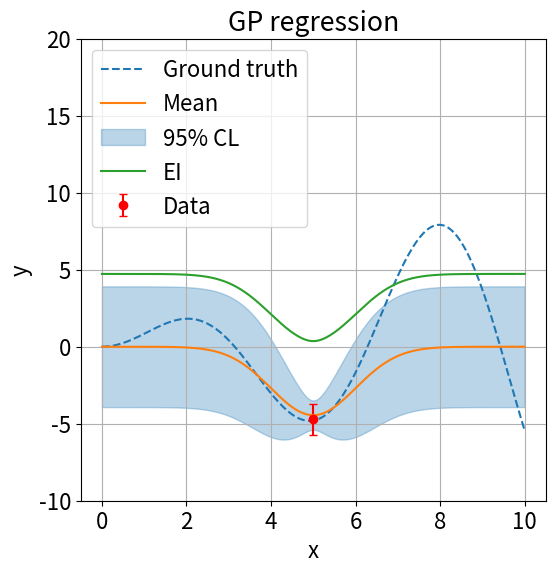
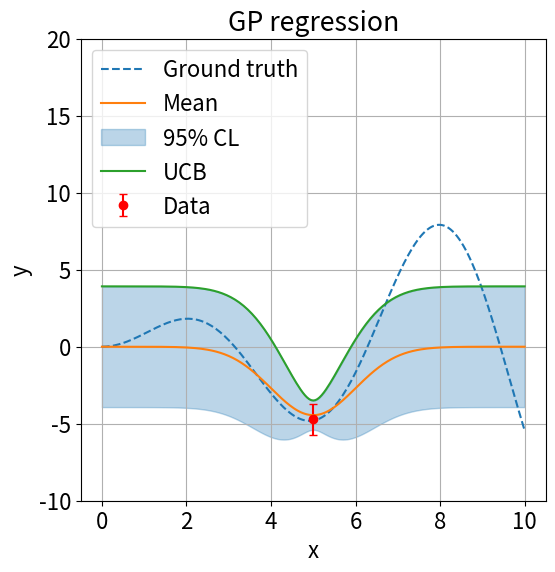
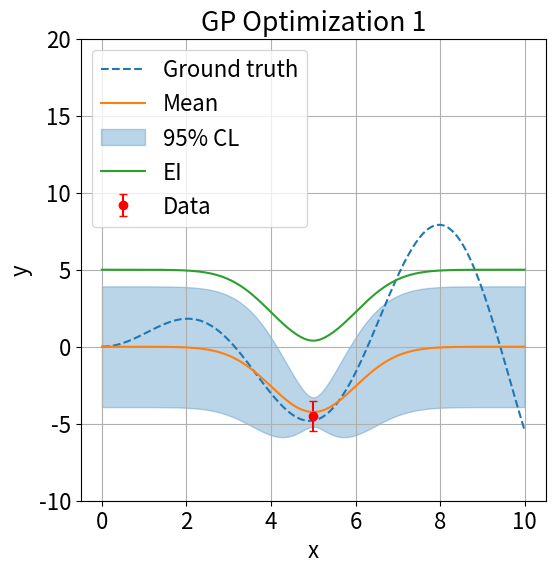
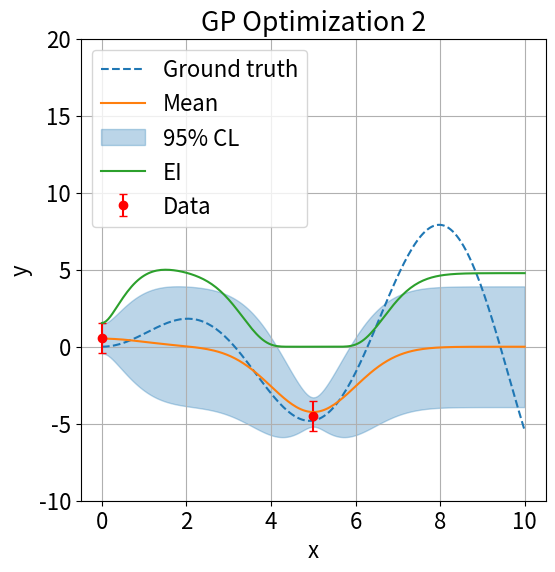
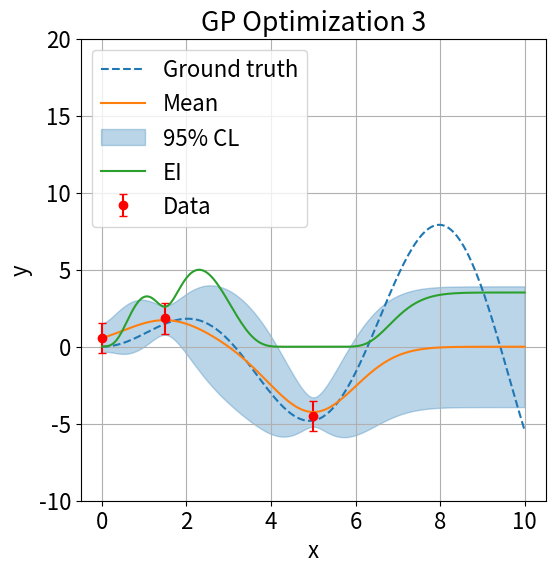
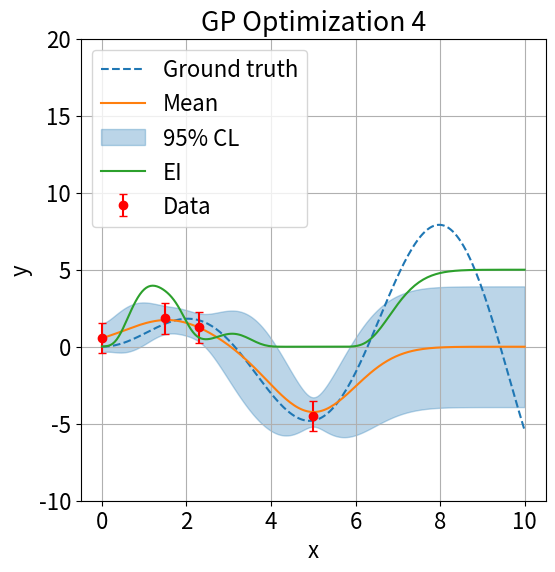
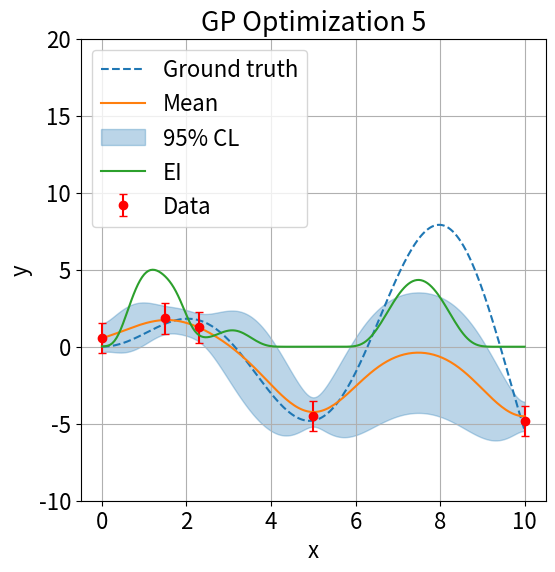
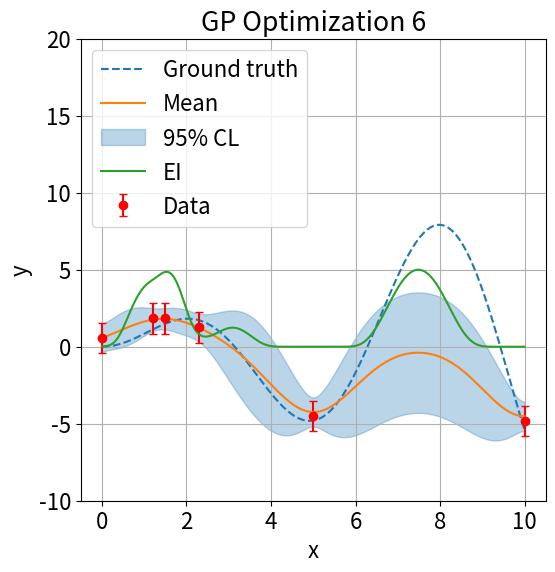
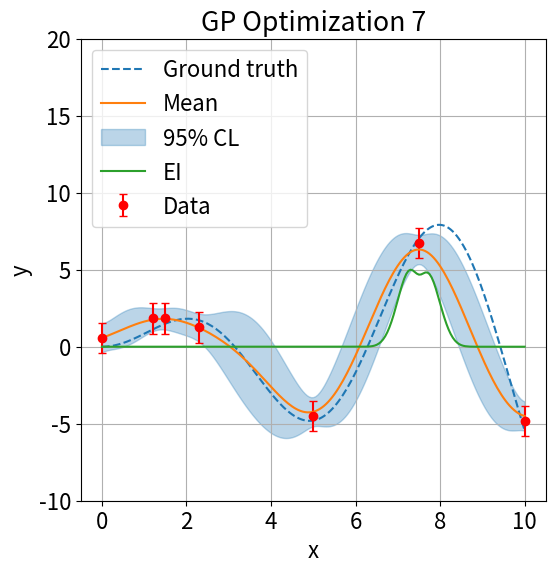
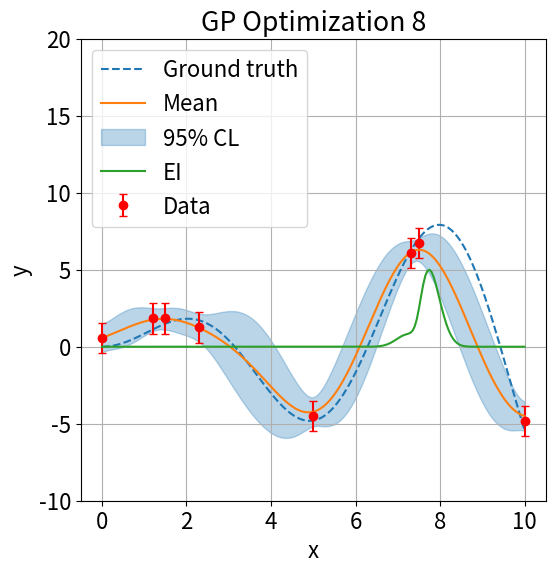
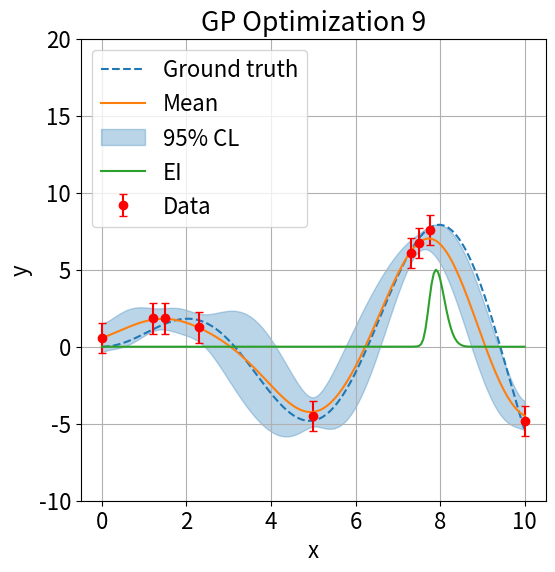
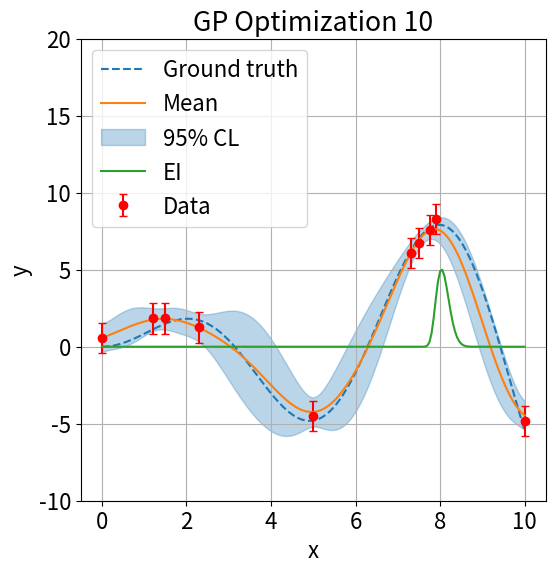
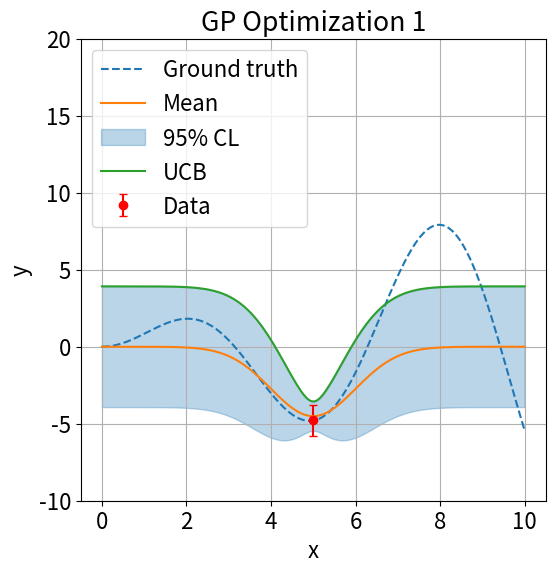
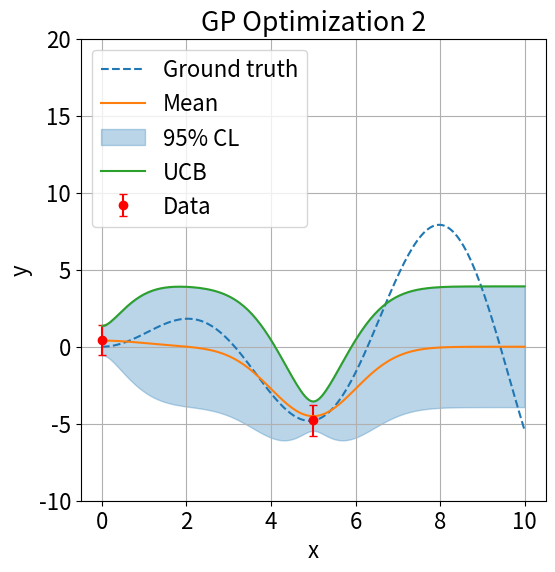
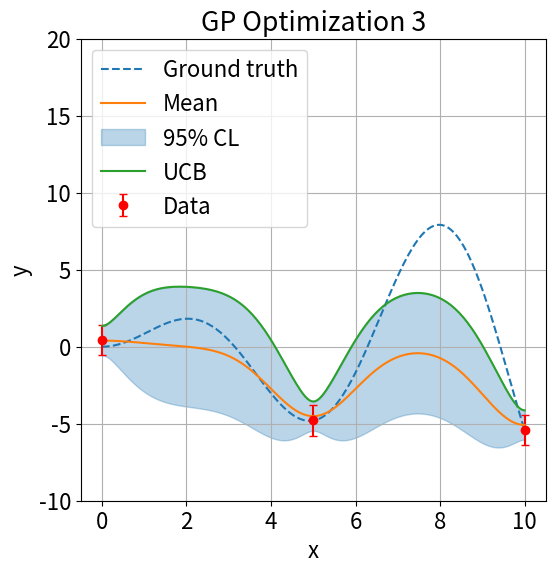
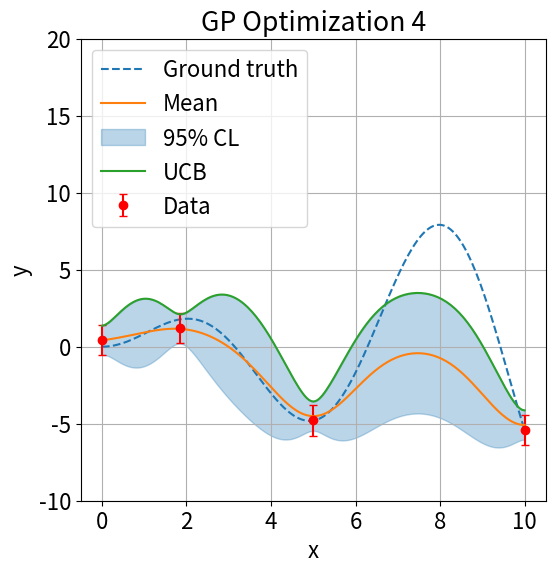

Python code for these plots, in order:
# ---
# jupyter:
#   jupytext:
#     formats: ipynb,py:percent
#     text_representation:
#       extension: .py
#       format_name: percent
#       format_version: '1.3'
#       jupytext_version: 1.19.6
#   kernelspec:
#     display_name: Python 3
#     language: python
#     name: python3
# ---

# %% [markdown] id="JEPVI5dsKphB"
# # Gaussian process optimizer
#
# Copyright (C) 2024 Hirokazu Maesaka, RIKEN SPring-8 Center. All rights reserved.
#
# This program is free software: you can redistribute it and/or modify it under the terms of the GNU General Public License as published by the Free Software Foundation, either version 3 of the License, or (at your option) any later version.
#
# This program is distributed in the hope that it will be useful, but WITHOUT ANY WARRANTY; without even the implied warranty of MERCHANTABILITY or FITNESS FOR A PARTICULAR PURPOSE. See the GNU General Public License for more details.
#
# You should have received a copy of the GNU General Public License along with this program. If not, see <https://www.gnu.org/licenses/>.

# %% id="mN7BxlXiKphD" executionInfo={"status": "ok", "timestamp": 1792389072212, "user_tz": -540, "elapsed": 30, "user": {"displayName": "Hirokazu Maesaka", "userId": "11909388552187572989"}}
import numpy as np
import scipy
import matplotlib.pyplot as plt
# %matplotlib inline

# %% id="ZMRz5rkWKphE" executionInfo={"status": "ok", "timestamp": 1792389072230, "user_tz": -540, "elapsed": 15, "user": {"displayName": "Hirokazu Maesaka", "userId": "11909388552187572989"}}
# Parameters
plt.rcParams['font.size'] = 16
sigma_0 = 2.0
sigma_e = 0.5
xmin = 0.
xmax = 10.
nx = 201
x = np.linspace(xmin, xmax, nx)


# %% [markdown] id="qh0BfjXgKphF"
# ## Function definition
# - True function: $y = x \sin{x}$

# %% id="UEhWUigtKphF" executionInfo={"status": "ok", "timestamp": 1792389072237, "user_tz": -540, "elapsed": 6, "user": {"displayName": "Hirokazu Maesaka", "userId": "11909388552187572989"}}
# True function and data taking function
def true_func(x):
    return x * np.sin(x)

def take_data(x):
    return true_func(x) + np.random.randn()*sigma_e


# %% [markdown] id="CCBW7642KphF"
# ## Gaussian process regression

# %% id="FG5SW7uvKphG" executionInfo={"status": "ok", "timestamp": 1792389072373, "user_tz": -540, "elapsed": 133, "user": {"displayName": "Hirokazu Maesaka", "userId": "11909388552187572989"}}
# Gaussian process regression
def gpr(x, xd, yd, err, sig0):
    dx = np.vstack([xd]*len(xd)) - np.vstack([xd]*len(xd)).T
    Sigma = sig0**2 * np.exp(-0.5*dx**2)
    Sigma += np.eye(len(xd))*err**2
    dx = np.vstack([x]*len(xd)) - np.vstack([xd]*len(x)).T
    kd = sig0**2 * np.exp(-0.5*dx**2)
    dx = np.vstack([x]*len(x)) - np.vstack([x]*len(x)).T
    k = sig0**2 * np.exp(-0.5*dx**2)
    mean = kd.T @ np.linalg.inv(Sigma) @ yd.T
    var = k - kd.T @ np.linalg.inv(Sigma) @ kd
    return mean, var


# %% [markdown] id="s7ZyMaUKKphG"
# ## Expected improvement (EI)
# $$
# \alpha_\mathrm{EI}(x) = \int_{y_\mathrm{max}}^\infty{(y-y_\mathrm{max})\, p(y|y_\mathcal{D},\mathrm{X}_\mathcal{D},x)\, dy}
# = (\mu(x) - y_\mathrm{max}) \Phi(t) + \sigma(x) \phi(t)
# $$
# - $t = \frac{\mu(x) - y_\mathrm{max}}{\sigma(x)}$
# - $\Phi(t)$: cumulative distribution function of a normal distribution
# - $\phi(t)$: probability density function of a normal distribution

# %% id="RGosRp0HKphH" executionInfo={"status": "ok", "timestamp": 1792389072377, "user_tz": -540, "elapsed": 6, "user": {"displayName": "Hirokazu Maesaka", "userId": "11909388552187572989"}}
# Expected improvement
def EI(yd, mu, v):
    ymax = np.max(yd)
    sig = np.sqrt(np.diagonal(v))
    t = (mu - ymax) / sig
    return (mu - ymax) * scipy.stats.norm.cdf(t) + sig * scipy.stats.norm.pdf(t)


# %% [markdown] id="LXvM5nQJKphH"
# ## Upper confidence bound (UCB)
# $$
# \alpha_\mathrm{UCB} = \mu(x) + \lambda\sigma(x)
# $$

# %% id="AFFh0d-_KphH" executionInfo={"status": "ok", "timestamp": 1792389072377, "user_tz": -540, "elapsed": 5, "user": {"displayName": "Hirokazu Maesaka", "userId": "11909388552187572989"}}
# Upper confidence bound
def UCB(mu, v, a=1.96):
    sig = np.sqrt(np.diagonal(v))
    return mu + a*sig


# %% [markdown] id="hWih8jX6KphH"
# ## Take first data before optimization

# %% id="fYSKMEpDKphI" executionInfo={"status": "ok", "timestamp": 1792389072378, "user_tz": -540, "elapsed": 5, "user": {"displayName": "Hirokazu Maesaka", "userId": "11909388552187572989"}}
# take first data
x_d = np.array([x[nx//2]])
y_d = np.array([take_data(x_d[0])])

# %% [markdown] id="VQt3BIt2KphI"
# ## Plot with EI

# %% colab={"base_uri": "https://localhost:8080/", "height": 582} id="sAItR2jBKphI" executionInfo={"status": "ok", "timestamp": 1792389074739, "user_tz": -540, "elapsed": 2362, "user": {"displayName": "Hirokazu Maesaka", "userId": "11909388552187572989"}} outputId="870fe9d8-c529-42b0-db87-64fc8e79ccc3"
# GP with EI
mean, var = gpr(x, x_d, y_d, sigma_e, sigma_0)
sigma = np.sqrt(var.diagonal())

fig, ax = plt.subplots(figsize=(6,6))
ax.plot(x, true_func(x), '--', color='C0', label='Ground truth')
ax.errorbar(x_d, y_d, sigma_e*1.96, fmt='ro', capsize=3, label='Data')
ax.plot(x, mean, color='C1', label='Mean')
ax.fill_between(x, mean-sigma*1.96, mean+sigma*1.96, color='C0', alpha=0.3, label=r'95% CL')
ax.plot(x, EI(y_d,mean,var), color='C2', label='EI')
ax.legend()
ax.grid()
ax.set_ylim([-10,20])
ax.set_title(f'GP regression')
ax.set_xlabel('x')
ax.set_ylabel('y')
plt.show()

# %% [markdown] id="ZmFIPoWOKphJ"
# ## Plot with UCB

# %% colab={"base_uri": "https://localhost:8080/", "height": 582} id="I7UPVXrVKphJ" executionInfo={"status": "ok", "timestamp": 1792389075186, "user_tz": -540, "elapsed": 447, "user": {"displayName": "Hirokazu Maesaka", "userId": "11909388552187572989"}} outputId="87c13d9c-f601-4612-f448-46a70ec86ac1"
# GP with UCB
mean, var = gpr(x, x_d, y_d, sigma_e, sigma_0)
sigma = np.sqrt(var.diagonal())

fig, ax = plt.subplots(figsize=(6,6))
ax.plot(x, true_func(x), '--', color='C0', label='Ground truth')
ax.errorbar(x_d, y_d, sigma_e*1.96, fmt='ro', capsize=3, label='Data')
ax.plot(x, mean, color='C1', label='Mean')
ax.fill_between(x, mean-sigma*1.96, mean+sigma*1.96, color='C0', alpha=0.3, label=r'95% CL')
ax.plot(x, UCB(mean,var), color='C2', label='UCB')
ax.legend()
ax.grid()
ax.set_ylim([-10,20])
ax.set_title(f'GP regression')
ax.set_xlabel('x')
ax.set_ylabel('y')
plt.show()

# %% [markdown] id="BcZTp1rmKphK"
# ## Optimization with EI

# %% colab={"base_uri": "https://localhost:8080/", "height": 1000} id="Zy2s-dPpKphK" executionInfo={"status": "ok", "timestamp": 1792389079987, "user_tz": -540, "elapsed": 4798, "user": {"displayName": "Hirokazu Maesaka", "userId": "11909388552187572989"}} outputId="6e9d9065-fac9-4e42-b571-1d0afaf487e4"
# Optimization with EI
niter = 10

x_d = np.array([x[nx//2]])
y_d = np.array([take_data(x_d[0])])

for i in range(niter):
    mean, var = gpr(x, x_d, y_d, sigma_e, sigma_0)
    sigma = np.sqrt(var.diagonal())
    ei = EI(y_d,mean,var)
    fig, ax = plt.subplots(figsize=(6,6))
    ax.plot(x, true_func(x), '--', color='C0', label='Ground truth')
    ax.errorbar(x_d, y_d, sigma_e*1.96, fmt='ro', capsize=3, label='Data')
    ax.plot(x, mean, color='C1', label='Mean')
    ax.fill_between(x, mean-sigma*1.96, mean+sigma*1.96, color='C0', alpha=0.3, label=r'95% CL')
    ax.plot(x, ei/np.max(ei)*5., color='C2', label='EI')
    ax.legend()
    ax.grid()
    ax.set_ylim([-10,20])
    ax.set_title(f'GP Optimization {i+1}')
    ax.set_xlabel('x')
    ax.set_ylabel('y')
    plt.show()
    x_d = np.append(x_d, x[np.argmax(ei)])
    y_d = np.append(y_d, take_data(x_d[-1]))

# %% [markdown] id="XsickXpgKphK"
# ## Optimization with UCB

# %% colab={"base_uri": "https://localhost:8080/", "height": 1000} id="a4JZRylfKphL" executionInfo={"status": "ok", "timestamp": 1792389082630, "user_tz": -540, "elapsed": 2640, "user": {"displayName": "Hirokazu Maesaka", "userId": "11909388552187572989"}} outputId="3f3c945a-8434-410b-ccff-f00c941495ab"
# Optimization with UCB
niter = 10

x_d = np.array([x[nx//2]])
y_d = np.array([take_data(x_d[0])])

for i in range(niter):
    mean, var = gpr(x, x_d, y_d, sigma_e, sigma_0)
    sigma = np.sqrt(var.diagonal())
    ucb = UCB(mean,var)
    fig, ax = plt.subplots(figsize=(6,6))
    ax.plot(x, true_func(x), '--', color='C0', label='Ground truth')
    ax.errorbar(x_d, y_d, sigma_e*1.96, fmt='ro', capsize=3, label='Data')
    ax.plot(x, mean, color='C1', label='Mean')
    ax.fill_between(x, mean-sigma*1.96, mean+sigma*1.96, color='C0', alpha=0.3, label=r'95% CL')
    ax.plot(x, ucb, color='C2', label='UCB')
    ax.legend()
    ax.grid()
    ax.set_ylim([-10,20])
    ax.set_title(f'GP Optimization {i+1}')
    ax.set_xlabel('x')
    ax.set_ylabel('y')
    plt.show()
    x_d = np.append(x_d, x[np.argmax(ucb)])
    y_d = np.append(y_d, take_data(x_d[-1]))

# %% id="pLq17mwtKphL" executionInfo={"status": "ok", "timestamp": 1792389082635, "user_tz": -540, "elapsed": 2, "user": {"displayName": "Hirokazu Maesaka", "userId": "11909388552187572989"}}
